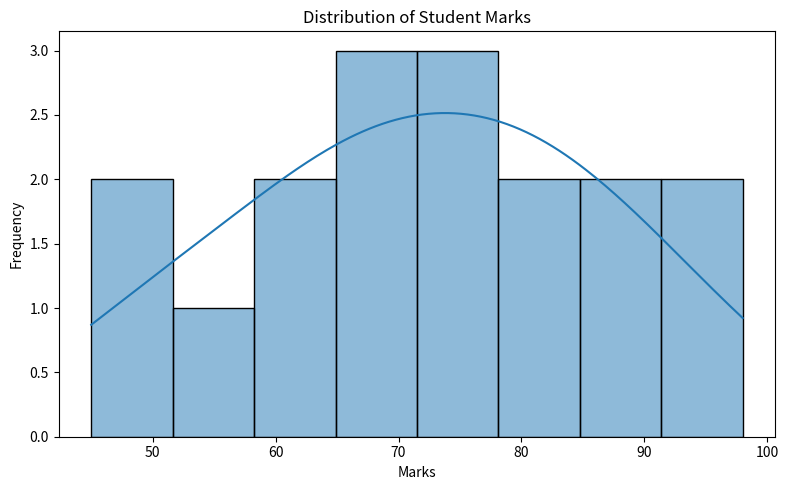
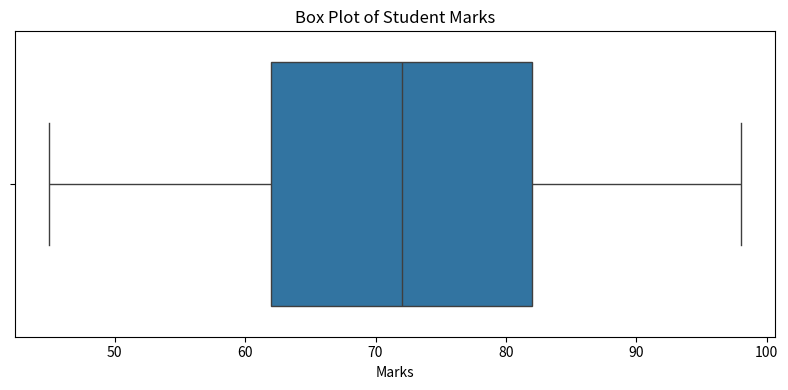

Recreate these plots in Python, in order.

import pandas as pd
import matplotlib.pyplot as plt
import seaborn as sns

# Student marks
data = {
    "Marks": [
        45, 50, 55, 60, 62, 65, 68, 70,
        72, 75, 78, 80, 82, 85, 88, 92, 98
    ]
}

df = pd.DataFrame(data)

# Display summary statistics
print("SUMMARY STATISTICS")
print(df["Marks"].describe())

# Plot a histogram
plt.figure(figsize=(8, 5))
sns.histplot(data=df, x="Marks", bins=8, kde=True)
plt.title("Distribution of Student Marks")
plt.xlabel("Marks")
plt.ylabel("Frequency")
plt.tight_layout()
plt.show()

# Plot a box plot
plt.figure(figsize=(8, 4))
sns.boxplot(data=df, x="Marks")
plt.title("Box Plot of Student Marks")
plt.xlabel("Marks")
plt.tight_layout()
plt.show()
